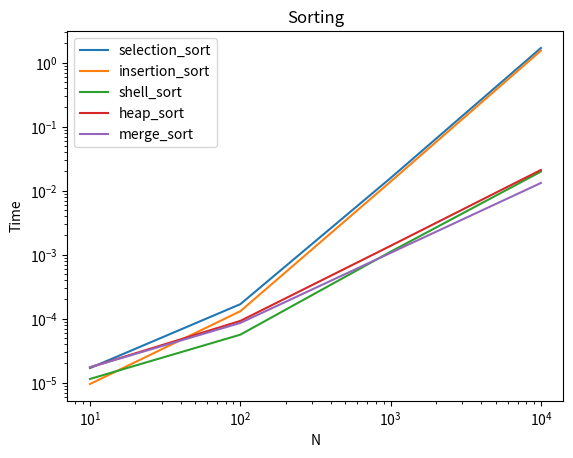

The matplotlib source for this figure:
# 1. selection sort
# 2. insertion sort
# 3. shell sort
# 4. heap sort
# 5. merge sort
# 6. quick sort

import time
import random
import matplotlib.pyplot as plt


class Sorting(object):
    """Sorting class

    """

    def __init__(self):
        self.id = []

    def sort_init(self, N):
        """initialize the data structure

        """

        try:
            self.id = random.sample(range(1, N ** 3), N)
        except ValueError:
            print('Sample size exceeded population size.')

        # self.id = [random.randint(0, N - 1) for i in range(N)]

    def get_id(self):
        """initialize the data structure

        """

        return self.id

    # swap function
    def swap(self, i, j):
        temp = self.id[i]
        self.id[i] = self.id[j]
        self.id[j] = temp

    def selection_sort(self):
        """Selection sort algorithm is an
        in-place comparison sort. It has O(n^2) time complexity, making it
        inefficient on large lists, and generally performs worse than the
        similar insertion sort

        """
        for i_idx, i_item in enumerate(self.id):
            min = i_idx

            for j_idx in range(i_idx + 1, len(self.id)):  # starting index, length

                if (self.id[j_idx] < self.id[min]):
                    min = j_idx

            self.swap(min, i_idx)
            # swap
            # temp = self.id[i_idx]
            # self.id[i_idx] = self.id[min]
            # self.id[min] = temp

        return self.id

    def insertion_sort(self):
        """Insertion sort is a simple sorting algorithm that builds the final
        sorted array (or list) one item at a time. More efficient in practice
        than most other simple quadratic (i.e., O(n^2)) algorithms such as
        selection sort or bubble sort specifically an

        """
        for i in range(1, len(self.id)):
            key = self.id[i]
            j = i
            while j > 0 and self.id[j - 1] > key:
                self.id[j] = self.id[j - 1]
                j -= 1
            self.id[j] = key

        return self.id

    def shell_sort(self):
        """Shell sort also known as  or Shell's method, is an in-place comparison sort.
        It can be seen as either a generalization of sorting by exchange (bubble sort)
        or sorting by insertion (insertion sort).

        """
        n = len(self.id)
        gap = n // 2
        while gap > 0:
            for i in range(gap, n):
                temp = self.id[i]
                j = i
                while j >= gap and self.id[j - gap] > temp:
                    self.id[j] = self.id[j - gap]
                    j -= gap
                    self.id[j] = temp
            gap //= 2
        return self.id

    def heapify(self, arr, n, i):
        large = i  # index of largest number
        l = 2 * i + 1
        r = 2 * i + 2
        if l < n and arr[l] > arr[large]:
            large = l
        if r < n and arr[r] > arr[large]:
            large = r
        if large != i:
            arr[large], arr[i] = arr[i], arr[large]
            self.heapify(arr, n, large)

    def build_heap(self, arr):
        n = len(arr)
        k = n // 2 - 1
        for i in range(k, -1, -1):
            self.heapify(arr, n, i)
        for j in range(n - 1, -1, -1):
            arr[j], arr[0] = arr[0], arr[j]
            self.heapify(arr, j, 0)

    def heap_sort(self):
        """Heapsort is an improved selection sort: it divides its input into a sorted
        and an unsorted region, and it iteratively shrinks the unsorted region by
        extracting the largest element and moving that to the sorted region.

        """
        self.build_heap(self.id)
        return self.id

    def merge(self, list):
        n = len(list)
        if n > 1:
            mid = n // 2
            left = list[:mid]
            right = list[mid:]

            self.merge(left)
            self.merge(right)

            i = j = k = 0

            while i < len(left) and j < len(right):
                if left[i] < right[j]:
                    list[k] = left[i]
                    i = i + 1
                else:
                    list[k] = right[j]
                    j = j + 1
                k = k + 1
            while i < len(left):
                list[k] = left[i]
                i = i + 1
                k = k + 1
            while j < len(right):
                list[k] = right[j]
                j = j + 1
                k = k + 1

    def merge_sort(self):
        """Merge sort is a divide and conquer algorithm that was invented
        by John von Neumann in 1945. Most implementations produce a stable
        sort, which means that the implementation preserves the input order
        of equal elements in the sorted output.
        """
        self.merge(self.id)

        return self.id

    def partition(self, list, low, high):
        i = (low - 1)
        pind = list[high]

        for j in range(low, high):
            if list[j] <= pind:
                i = i + 1
                list[i], list[j] = list[j], list[i]

        list[i + 1], list[high] = list[high], list[i + 1]

        return i + 1

    def quick(self, arr, lo, hi):
        if lo < hi:
            ind = self.partition(arr, lo, hi)
            self.quick(arr, lo, ind - 1)
            self.quick(arr, ind + 1, hi)
        # return self.id

    def quick_sort(self):
        """Quicksort (sometimes called partition-exchange sort) is an efficient
        sorting algorithm. Developed by Tony Hoare in 1959. It is still a commonly
        used algorithm for sorting. When implemented well, it can be about two or
        three times faster than its main competitors, merge sort and heapsort.

        """
        self.quick(self.id, 0, len(self.id) - 1)
        return self.id

    # this plots things in log scale (pls google it), you need to add matplotlib
    # to your virtualenv first!

    # plot also python's sorted() function to see how well you do.


if __name__ == "__main__":
    for i in range(0, 5):
        set_szs = [10, 100, 1000, 10000]
        timing = []
        for set_sz in set_szs:
            inodes = Sorting()
            inodes.sort_init(set_sz)
            t0 = time.time()

            if i == 0:
                inodes.selection_sort()
            elif i == 1:
                inodes.insertion_sort()
            elif i == 2:
                inodes.shell_sort()
            elif i == 3:
                inodes.heap_sort()
            elif i == 4:
                inodes.merge_sort()
            elif i == 5:
                inodes.quick_sort()
            else:
                pass

            t1 = time.time()
            total_time = t1 - t0
            timing.append(total_time)
            print(total_time)

        if i == 0:
            print("selection_sort:")
            plt.plot(set_szs, timing, label='selection_sort')
        elif i == 1:
            print("insertion_sort:")
            plt.plot(set_szs, timing, label='insertion_sort')
        elif i == 2:
            print("shell_sort:")
            plt.plot(set_szs, timing, label='shell_sort')
        elif i == 3:
            print("heap_sort:")
            plt.plot(set_szs, timing, label='heap_sort')
        elif i == 4:
            print("merge_sort:")
            plt.plot(set_szs, timing, label='merge_sort')
        elif i == 5:
            print("quick_sort")
            plt.plot(set_szs, timing, label='quick_sort')
        else:
            pass

plt.xscale('log')
plt.yscale('log')
plt.title('Sorting')
plt.xlabel('N')
plt.ylabel('Time')
plt.legend()
plt.show()
